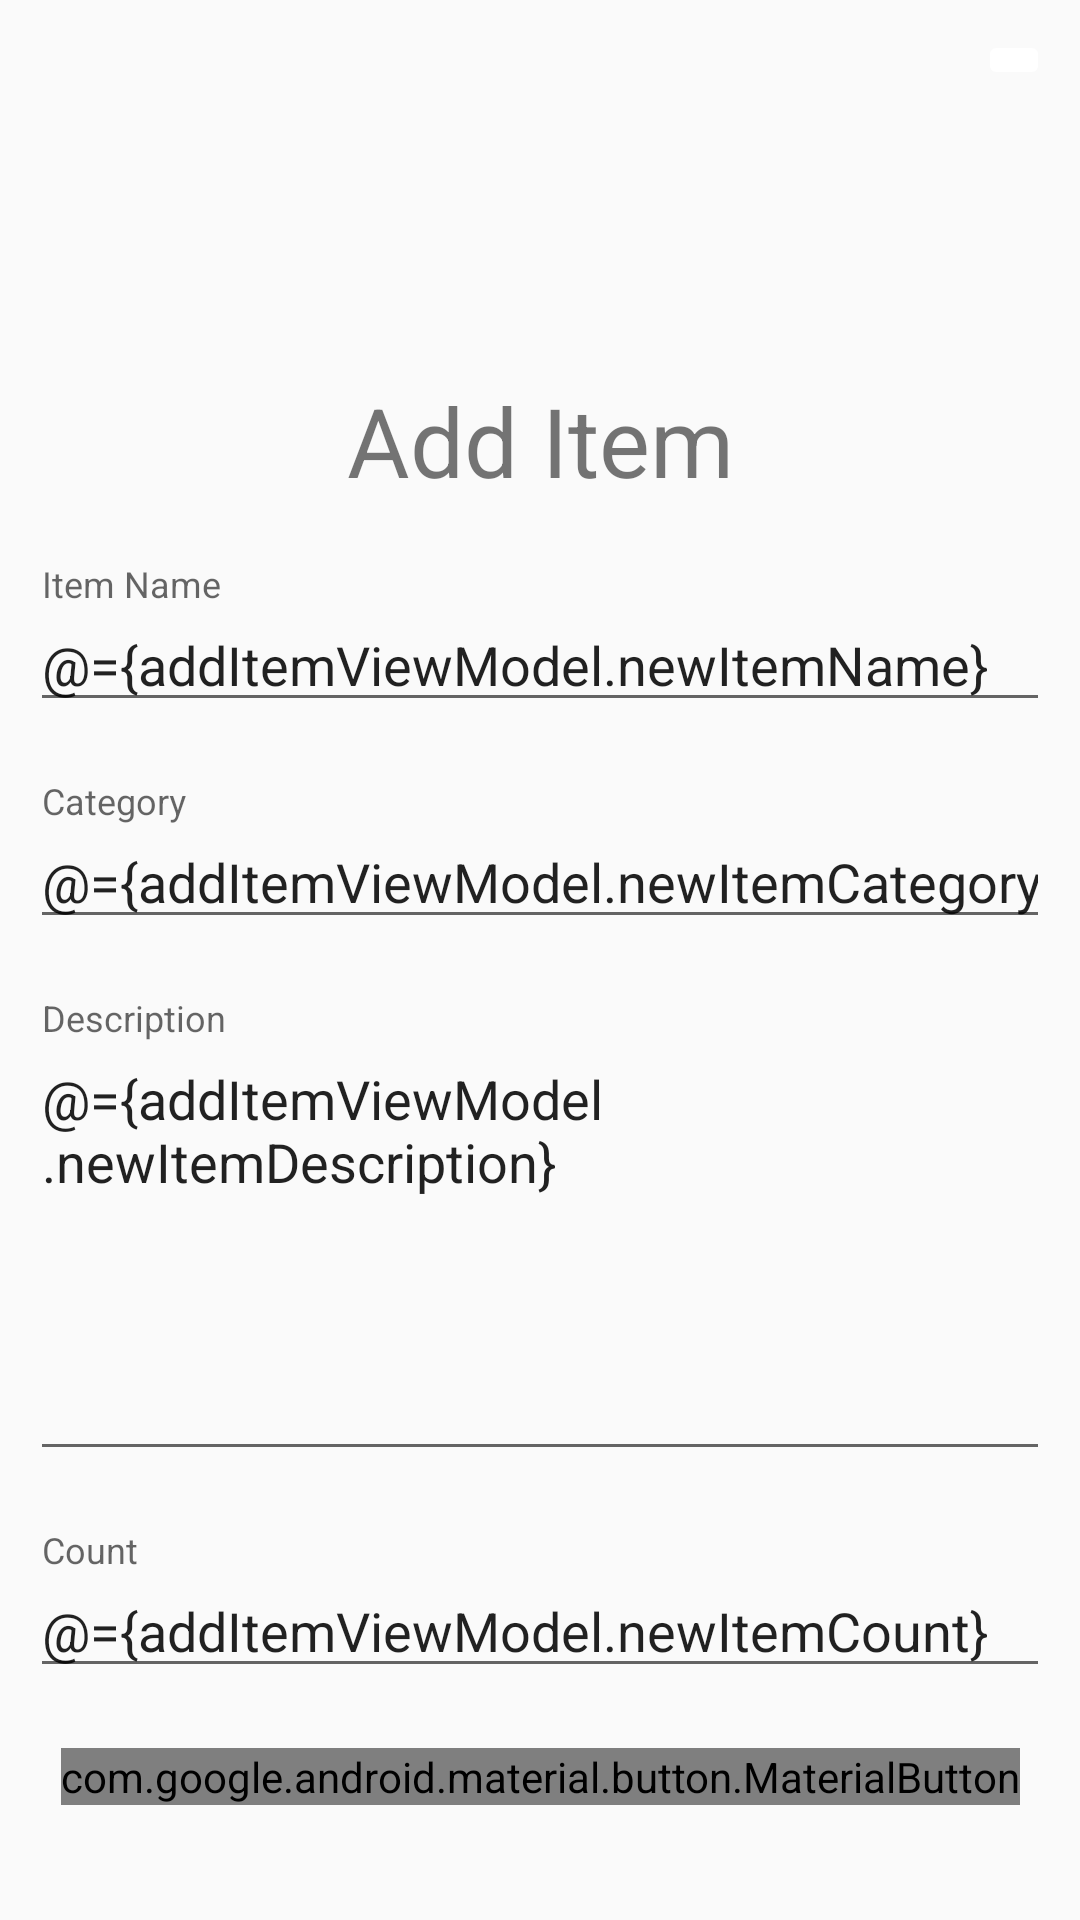

This screen was rendered from an Android layout file. Write that file and the resources it references.
<!-- AndroidManifest.xml: activity theme Theme.AppCompat.DayNight.NoActionBar -->
<!-- res/layout/activity_add_item.xml -->
<?xml version="1.0" encoding="utf-8"?>
<layout
    xmlns:android="http://schemas.android.com/apk/res/android"
    xmlns:app="http://schemas.android.com/apk/res-auto"
    xmlns:tools="http://schemas.android.com/tools">
    <data>
        <variable
            name="addItemViewModel"
            type="com.mobile2app.inventoryapp.AddItemViewModel" />
    </data>
    <androidx.constraintlayout.widget.ConstraintLayout
        android:layout_width="match_parent"
        android:layout_height="match_parent"
        android:padding="10dp"
        tools:context=".AddItemActivity">

        <TextView
            android:id="@+id/textview_addItem_header"
            android:layout_width="wrap_content"
            android:layout_height="wrap_content"
            android:text="@string/additem_header"
            app:layout_constraintTop_toTopOf="parent"
            app:layout_constraintBottom_toBottomOf="parent"
            app:layout_constraintLeft_toLeftOf="parent"
            app:layout_constraintRight_toRightOf="parent"
            app:layout_constraintVertical_bias="0.2"
            style="@style/form_header"/>

        <com.google.android.material.textfield.TextInputLayout
            android:id="@+id/textInputEditText_addItem_name"
            android:layout_width="match_parent"
            android:layout_height="wrap_content"
            app:layout_constraintTop_toBottomOf="@+id/textview_addItem_header"
            app:layout_constraintLeft_toLeftOf="parent"
            app:layout_constraintRight_toRightOf="parent"
            style="@style/form_field">
            <com.google.android.material.textfield.TextInputEditText
                android:layout_width="match_parent"
                android:layout_height="wrap_content"
                android:backgroundTint="?attr/colorSurface"
                android:hint="@string/additem_name"
                android:inputType="text"
                android:text="@={addItemViewModel.newItemName}" />
        </com.google.android.material.textfield.TextInputLayout>

        <com.google.android.material.textfield.TextInputLayout
            android:id="@+id/textInputEditText_addItem_category"
            android:layout_width="match_parent"
            android:layout_height="wrap_content"
            app:layout_constraintTop_toBottomOf="@+id/textInputEditText_addItem_name"
            app:layout_constraintLeft_toLeftOf="parent"
            app:layout_constraintRight_toRightOf="parent"
            style="@style/form_field">
            <com.google.android.material.textfield.TextInputEditText
                android:layout_width="match_parent"
                android:layout_height="wrap_content"
                android:backgroundTint="?attr/colorSurface"
                android:hint="@string/additem_category"
                android:inputType="text"
                android:text="@={addItemViewModel.newItemCategory}" />
        </com.google.android.material.textfield.TextInputLayout>

        <com.google.android.material.textfield.TextInputLayout
            android:id="@+id/textInputEditText_addItem_description"
            android:layout_width="match_parent"
            android:layout_height="wrap_content"
            app:layout_constraintTop_toBottomOf="@+id/textInputEditText_addItem_category"
            app:layout_constraintLeft_toLeftOf="parent"
            app:layout_constraintRight_toRightOf="parent"
            style="@style/form_field">
            <com.google.android.material.textfield.TextInputEditText
                android:layout_width="match_parent"
                android:layout_height="wrap_content"
                android:backgroundTint="?attr/colorSurface"
                android:hint="@string/additem_description"
                android:inputType="textMultiLine"
                android:maxLines="6"
                android:lines="6"
                android:gravity="top|start"
                android:text="@={addItemViewModel.newItemDescription}" />
        </com.google.android.material.textfield.TextInputLayout>

        <com.google.android.material.textfield.TextInputLayout
            android:id="@+id/textview_addItem_count"
            android:layout_width="match_parent"
            android:layout_height="wrap_content"
            app:layout_constraintTop_toBottomOf="@+id/textInputEditText_addItem_description"
            app:layout_constraintLeft_toLeftOf="parent"
            app:layout_constraintRight_toRightOf="parent"
            style="@style/form_field">
            <com.google.android.material.textfield.TextInputEditText
                android:layout_width="match_parent"
                android:layout_height="wrap_content"
                android:backgroundTint="?attr/colorSurface"
                android:hint="@string/additem_count"
                android:inputType="number"
                android:text="@={addItemViewModel.newItemCount}" />
        </com.google.android.material.textfield.TextInputLayout>

        <com.google.android.material.button.MaterialButton
            android:id="@+id/materialButton_addItem_submit"
            android:layout_width="wrap_content"
            android:layout_height="wrap_content"
            android:onClick="@{(view) -> addItemViewModel.onAddItemClick(view)"
            android:text="@string/additem_submit"
            app:layout_constraintTop_toBottomOf="@id/textview_addItem_count"
            app:layout_constraintLeft_toLeftOf="parent"
            app:layout_constraintRight_toRightOf="parent"
            style="@style/form_field" />

        <ImageButton
            android:id="@+id/imageButton_addItem_cancel"
            android:layout_width="wrap_content"
            android:layout_height="wrap_content"
            android:backgroundTint="?colorSurface"
            android:onClick="@{(view) -> addItemViewModel.onCancelButtonClick(view)}"
            android:src="@drawable/ic_baseline_close_24"
            app:layout_constraintTop_toTopOf="parent"
            app:layout_constraintRight_toRightOf="parent" />

    </androidx.constraintlayout.widget.ConstraintLayout>
</layout>
<!-- resources referenced by this layout -->
<resources>
  <string name="additem_category">Category</string>
  <string name="additem_count">Count</string>
  <string name="additem_description">Description</string>
  <string name="additem_header">Add Item</string>
  <string name="additem_name">Item Name</string>
  <string name="additem_submit">Add Item</string>
  <style name="form_field">
          <item name="android:layout_marginVertical">20dp</item>
      </style>
  <style name="form_header">
          <item name="android:textSize">32sp</item>
      </style>
</resources>
